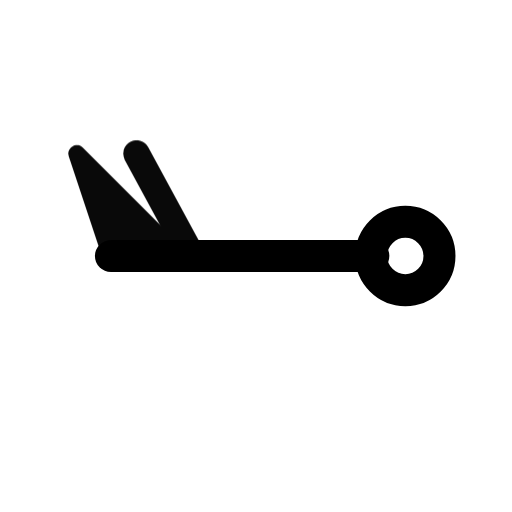
t = 0.00 s
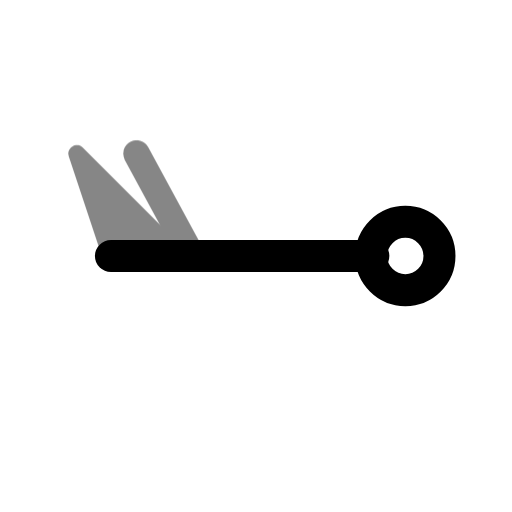
t = 0.39 s
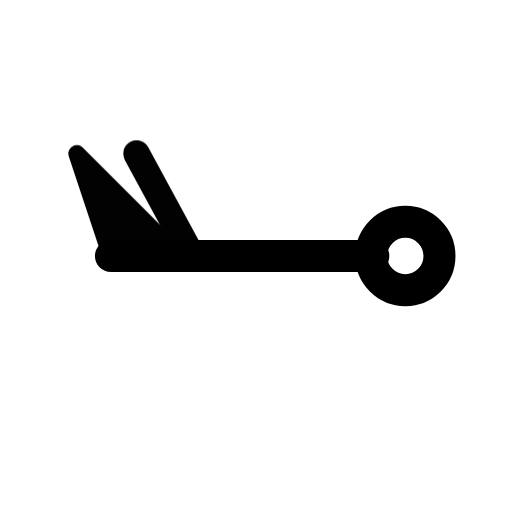
t = 0.92 s
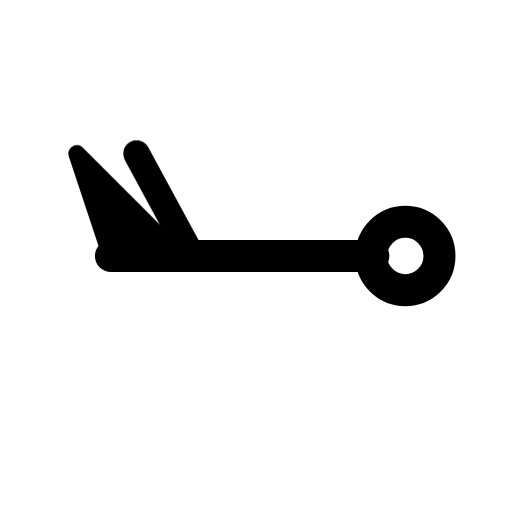
t = 1.56 s
t = 1.96 s: frame unchanged from t = 1.56 s, image omitted
t = 2.35 s: frame unchanged from t = 1.56 s, image omitted

The animated SVG that drew these frames (rendered in a browser with its animation timeline set to each time). Animation: 1 CSS @keyframes rule; one cycle of 2.75 s, repeats indefinitely.

<svg xmlns="http://www.w3.org/2000/svg" width="24" height="24" fill="none" stroke="currentColor" stroke-linecap="round" stroke-linejoin="round" stroke-width="2" viewBox="0 0 24 24">
    <!-- Generated by scripts/icon-expansion/generate.mjs -->
    <style>
        @media (prefers-reduced-motion: no-preference) {
            @keyframes ira-exp-pulse { 0%, 100% { opacity: 1; } 22% { opacity: .45; } 40% { opacity: 1; } }
            [data-ira-motion="wind-barb-w-60kt"] { transform-box: fill-box; transform-origin: center; animation: ira-exp-pulse 2.65s ease-in-out -0.1s infinite; }
        }
    </style>
    <g transform="rotate(270 12 12)"><g stroke-width="1.5"><path d="M12 5.2V17.5"/><circle cx="12" cy="19" r="1.6"/></g></g>
    <g data-ira-motion="wind-barb-w-60kt"><g transform="rotate(270 12 12)"><g stroke-width="1.25"><path d="M12 5.2l4.8 -1.6 -4.8 4.8z" fill="currentColor" stroke-width=".8"/><path d="M12 9l4.8 -2.6"/></g></g></g>
</svg>
